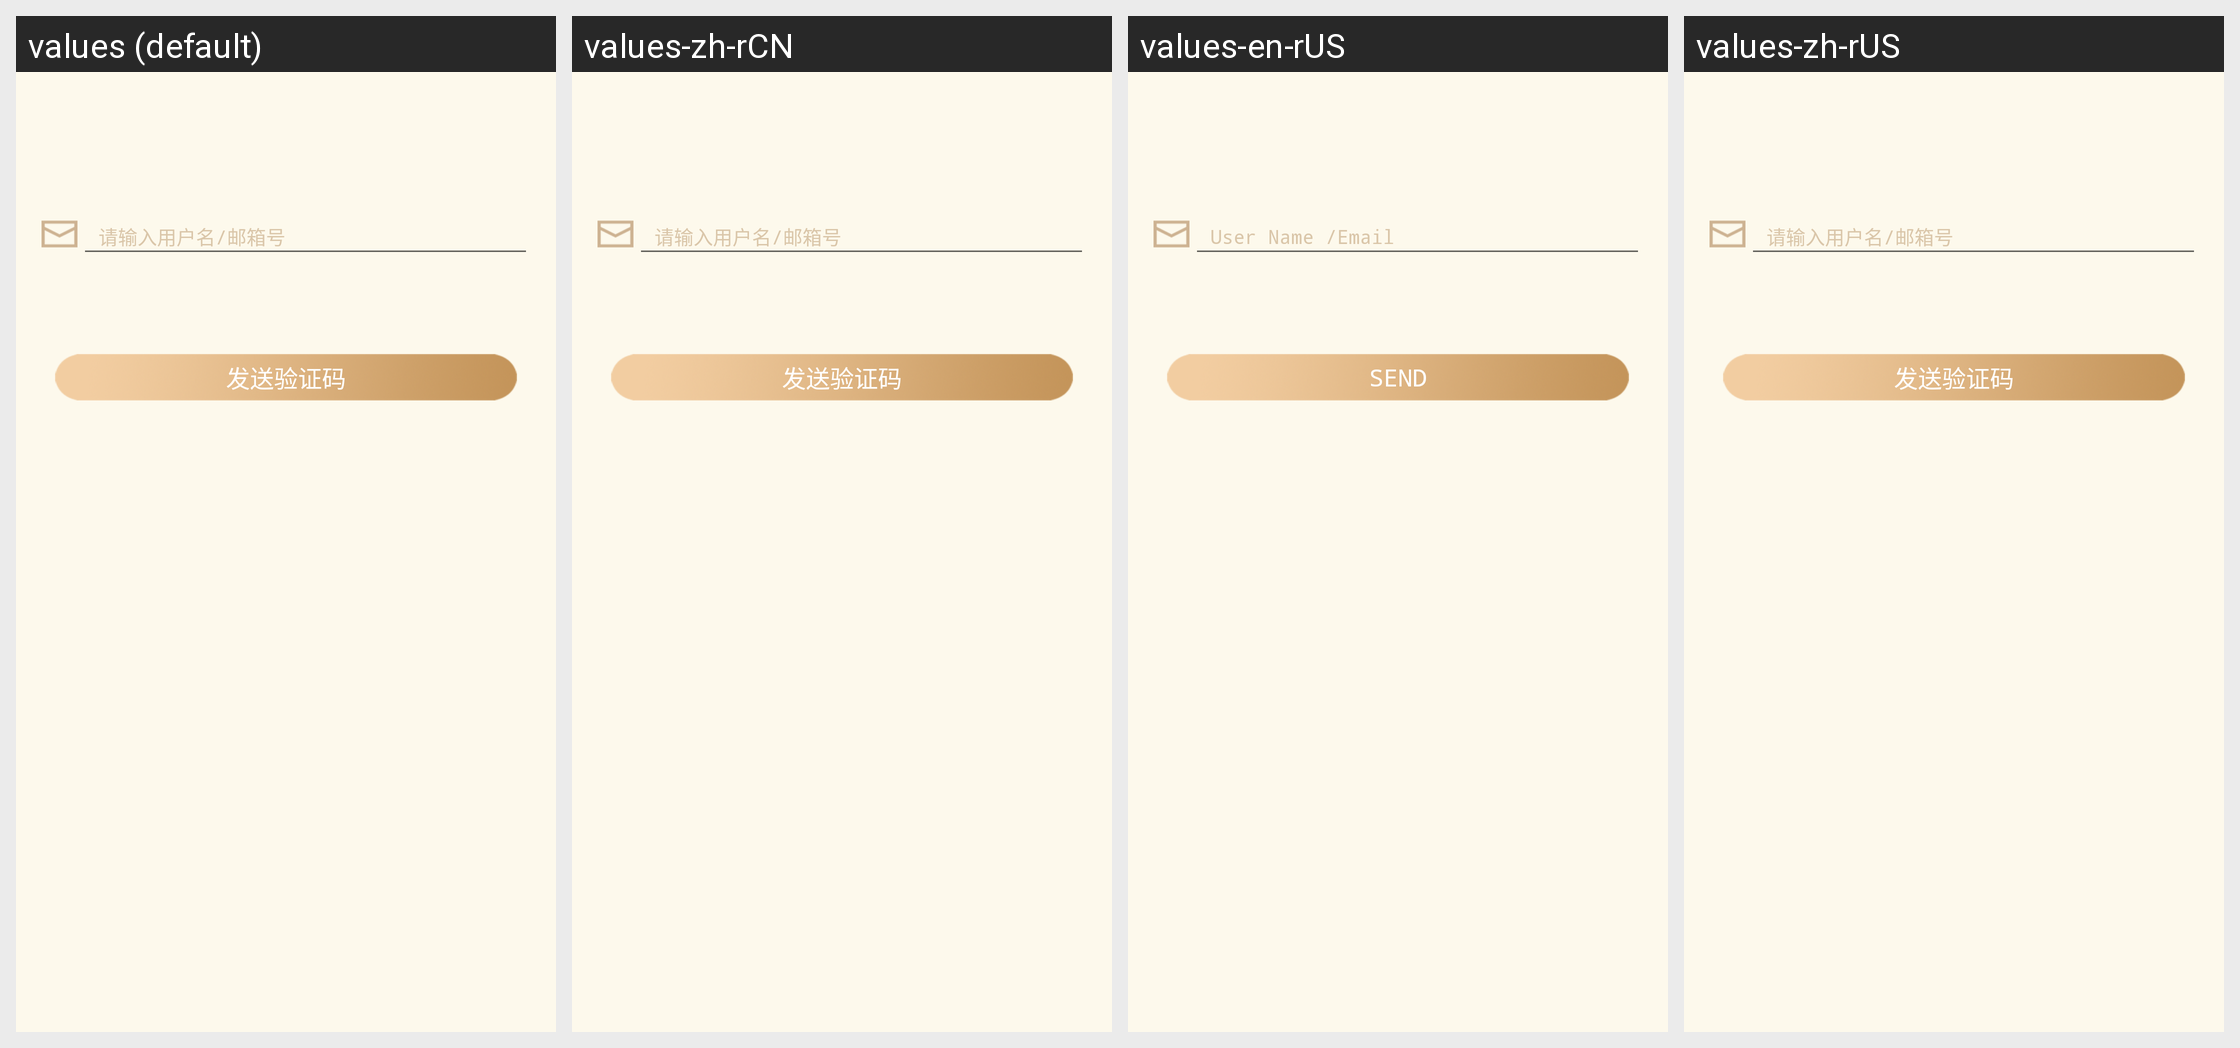

For this localized Android screen grid, give each drawn string resource with its value in every locale shown.
Android screen res/layout/activity_forget_password.xml rendered under 4 locales, left to right: values (default), values-zh-rCN, values-en-rUS, values-zh-rUS. Device: Nexus 5 (rendered at 1080×1920; each locale shown at half size, 540×960, under a caption strip naming it); theme AppTheme.
Strings drawn on this screen, with the default value and each locale's value (text and hints the layout hard-codes, and strings that could not be matched under every locale, appear in the picture but are not listed):

user_name_email
  values: 请输入用户名/邮箱号
  values-zh-rCN: 请输入用户名/邮箱号
  values-en-rUS: User Name /Email
  values-zh-rUS: 请输入用户名/邮箱号  [not translated; the default value is used]

send_code
  values: 发送验证码
  values-zh-rCN: 发送验证码
  values-en-rUS: Send
  values-zh-rUS: 发送验证码  [not translated; the default value is used]
